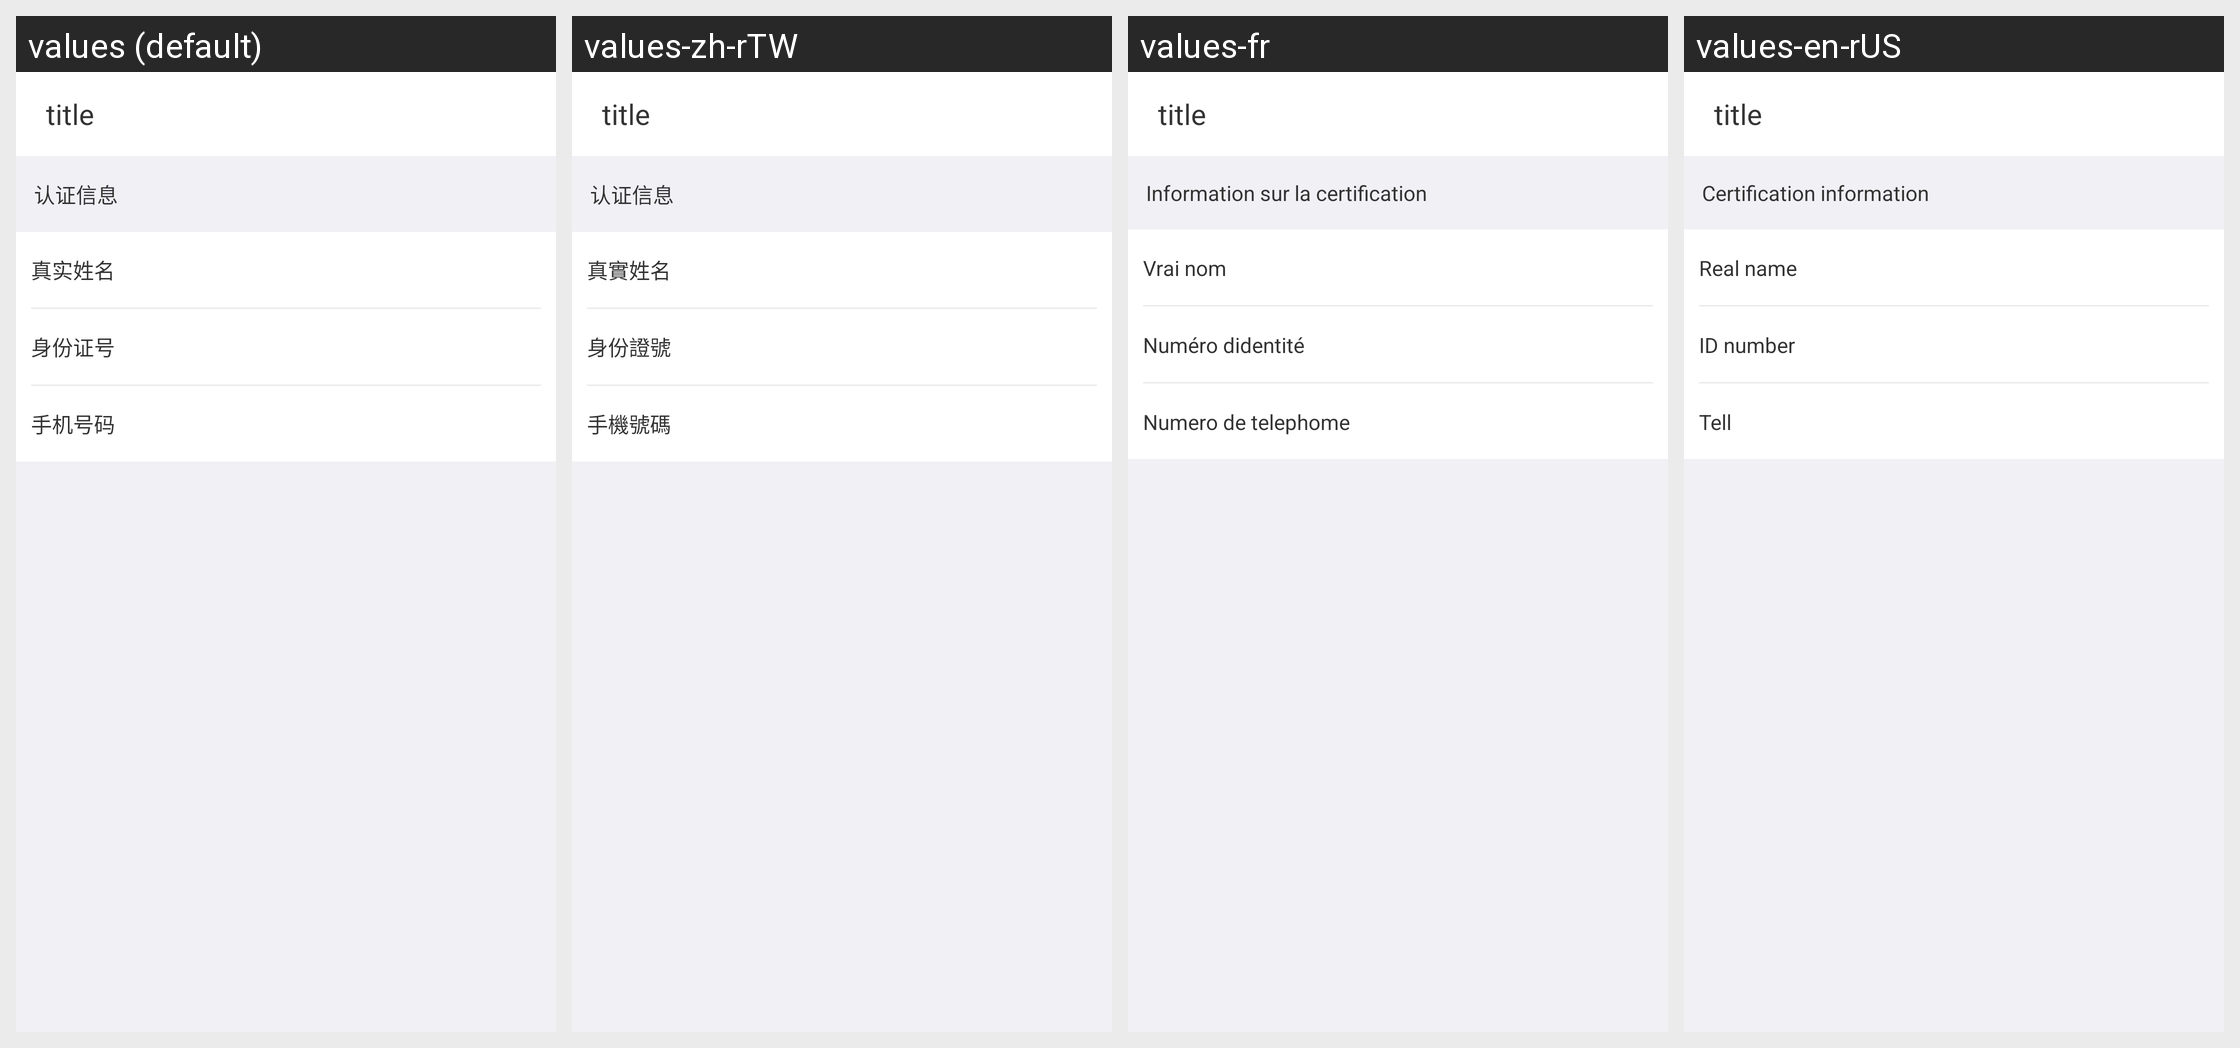

The same Android screen rendered under several of its app's locales, left to right. List the strings drawn on it with the default value and each locale's translation.
Android screen res/layout/ac_certification_info.xml rendered under 4 locales, left to right: values (default), values-zh-rTW, values-fr, values-en-rUS. Device: Nexus 5 (rendered at 1080×1920; each locale shown at half size, 540×960, under a caption strip naming it); theme AppTheme.
Strings drawn on this screen, with the default value and each locale's value (text and hints the layout hard-codes, and strings that could not be matched under every locale, appear in the picture but are not listed):

certificate_info
  values: 认证信息
  values-zh-rTW: 认证信息
  values-fr: Information sur la certification
  values-en-rUS: Certification information

realname
  values: 真实姓名
  values-zh-rTW: 真實姓名
  values-fr: Vrai nom
  values-en-rUS: Real name

idcode
  values: 身份证号
  values-zh-rTW: 身份證號
  values-fr: Numéro didentité
  values-en-rUS: ID number

mobile_num
  values: 手机号码
  values-zh-rTW: 手機號碼
  values-fr: Numero de telephome
  values-en-rUS: Tell
